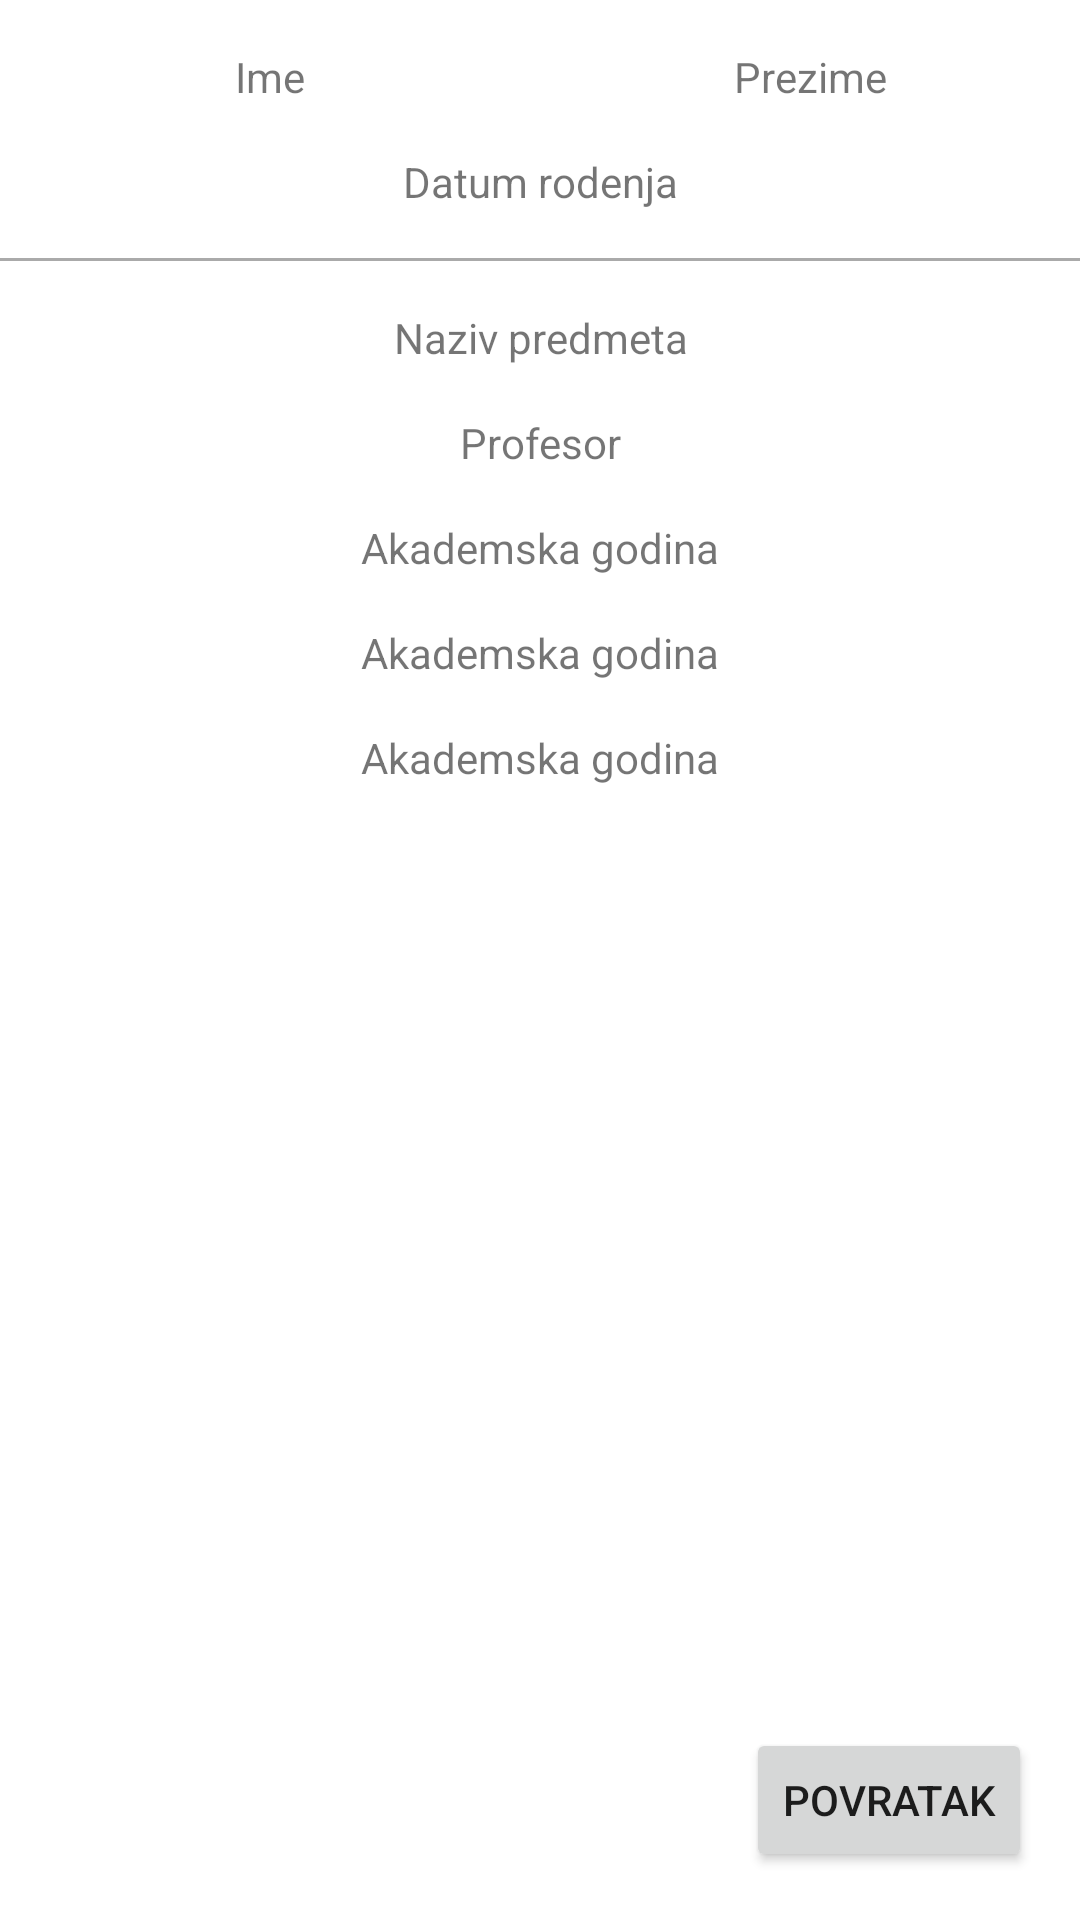

Write the Android layout XML for this screen, with the resource values it uses.
<!-- AndroidManifest.xml: application theme Theme.PmaLV -->
<!-- res/layout/activity_summary.xml -->
<?xml version="1.0" encoding="utf-8"?>
<androidx.constraintlayout.widget.ConstraintLayout xmlns:android="http://schemas.android.com/apk/res/android"
    xmlns:app="http://schemas.android.com/apk/res-auto"
    xmlns:tools="http://schemas.android.com/tools"
    android:layout_width="match_parent"
    android:layout_height="match_parent"
    tools:context=".SummaryActivity">

    <TextView
        android:id="@+id/imeStudenta"
        android:layout_width="0dp"
        android:layout_height="wrap_content"
        android:layout_marginTop="16dp"
        android:layout_marginLeft="16dp"
        android:textAlignment="center"
        android:gravity="center_horizontal"
        android:layout_marginRight="16dp"
        app:layout_constraintTop_toTopOf="parent"
        app:layout_constraintStart_toStartOf="parent"
        app:layout_constraintEnd_toStartOf="@id/prezimeStudenta"
        android:text="Ime"
        />

    <TextView
        android:id="@+id/prezimeStudenta"
        android:layout_width="0dp"
        android:layout_height="wrap_content"
        android:layout_marginTop="16dp"
        android:layout_marginLeft="16dp"
        android:layout_marginRight="16dp"
        android:textAlignment="center"
        android:gravity="center_horizontal"
        app:layout_constraintTop_toTopOf="parent"
        app:layout_constraintStart_toEndOf="@id/imeStudenta"
        app:layout_constraintEnd_toEndOf="parent"
        android:text="Prezime" />

    <TextView
        android:id="@+id/datumRodenjaStudenta"
        android:layout_width="0dp"
        android:layout_height="wrap_content"
        android:layout_marginTop="16dp"
        android:layout_marginLeft="16dp"
        android:layout_marginRight="16dp"
        android:textAlignment="center"
        android:gravity="center_horizontal"
        app:layout_constraintTop_toBottomOf="@+id/prezimeStudenta"
        app:layout_constraintStart_toStartOf="parent"
        app:layout_constraintEnd_toEndOf="parent"
        android:text="Datum rodenja" />

    <View
        android:id="@+id/line1"
        android:layout_width="match_parent"
        android:layout_height="1dp"
        android:layout_marginTop="16dp"
        app:layout_constraintTop_toBottomOf="@id/datumRodenjaStudenta"
        android:background="@android:color/darker_gray"
        tools:ignore="MissingConstraints" />

    <TextView
        android:id="@+id/nazivPredmeta"
        android:layout_width="0dp"
        android:layout_height="wrap_content"
        android:layout_marginTop="16dp"
        android:layout_marginLeft="16dp"
        android:layout_marginRight="16dp"
        android:textAlignment="center"
        android:gravity="center_horizontal"
        app:layout_constraintTop_toBottomOf="@+id/line1"
        app:layout_constraintStart_toStartOf="parent"
        app:layout_constraintEnd_toEndOf="parent"
        android:text="Naziv predmeta" />

    <TextView
        android:id="@+id/profesor"
        android:layout_width="0dp"
        android:layout_height="wrap_content"
        android:layout_marginTop="16dp"
        android:layout_marginLeft="16dp"
        android:layout_marginRight="16dp"
        android:textAlignment="center"
        android:gravity="center_horizontal"
        app:layout_constraintTop_toBottomOf="@+id/nazivPredmeta"
        app:layout_constraintStart_toStartOf="parent"
        app:layout_constraintEnd_toEndOf="parent"
        android:text="Profesor" />

    <TextView
        android:id="@+id/akGod"
        android:layout_width="0dp"
        android:layout_height="wrap_content"
        android:layout_marginTop="16dp"
        android:layout_marginLeft="16dp"
        android:layout_marginRight="16dp"
        android:textAlignment="center"
        android:gravity="center_horizontal"
        app:layout_constraintTop_toBottomOf="@+id/profesor"
        app:layout_constraintStart_toStartOf="parent"
        app:layout_constraintEnd_toEndOf="parent"
        android:text="Akademska godina" />

    <TextView
        android:id="@+id/satiPredavanja"
        android:layout_width="0dp"
        android:layout_height="wrap_content"
        android:layout_marginTop="16dp"
        android:layout_marginLeft="16dp"
        android:layout_marginRight="16dp"
        android:textAlignment="center"
        android:gravity="center_horizontal"
        app:layout_constraintTop_toBottomOf="@+id/akGod"
        app:layout_constraintStart_toStartOf="parent"
        app:layout_constraintEnd_toEndOf="parent"
        android:text="Akademska godina" />

    <TextView
        android:id="@+id/satiLV"
        android:layout_width="0dp"
        android:layout_height="wrap_content"
        android:layout_marginTop="16dp"
        android:layout_marginLeft="16dp"
        android:layout_marginRight="16dp"
        android:textAlignment="center"
        android:gravity="center_horizontal"
        app:layout_constraintTop_toBottomOf="@+id/satiPredavanja"
        app:layout_constraintStart_toStartOf="parent"
        app:layout_constraintEnd_toEndOf="parent"
        android:text="Akademska godina" />

    <Button
        android:id="@+id/btnPovratak"
        android:layout_width="wrap_content"
        android:layout_height="wrap_content"
        android:text="Povratak"
        android:layout_marginRight="16dp"
        android:layout_marginBottom="16dp"
        app:layout_constraintEnd_toEndOf="parent"
        app:layout_constraintBottom_toBottomOf="parent" />
</androidx.constraintlayout.widget.ConstraintLayout>
<!-- resources referenced by this layout -->
<resources>
  <style name="Theme.PmaLV" parent="Theme.MaterialComponents.DayNight.DarkActionBar">
          
          <item name="colorPrimary">@color/purple_500</item>
          <item name="colorPrimaryVariant">@color/purple_700</item>
          <item name="colorOnPrimary">@color/white</item>
          
          <item name="colorSecondary">@color/teal_200</item>
          <item name="colorSecondaryVariant">@color/teal_700</item>
          <item name="colorOnSecondary">@color/black</item>
          
          <item name="android:statusBarColor" tools:targetApi="l">?attr/colorPrimaryVariant</item>
          
      </style>
  <!-- not gathered from this repository: default colours our renderer supplied (Android Studio template values) -->
  <color name="purple_500">#FF6200EE</color>
  <color name="purple_700">#FF3700B3</color>
  <color name="teal_200">#FF03DAC5</color>
  <color name="teal_700">#FF018786</color>
  <color name="black">#FF000000</color>
  <color name="white">#FFFFFFFF</color>
</resources>
